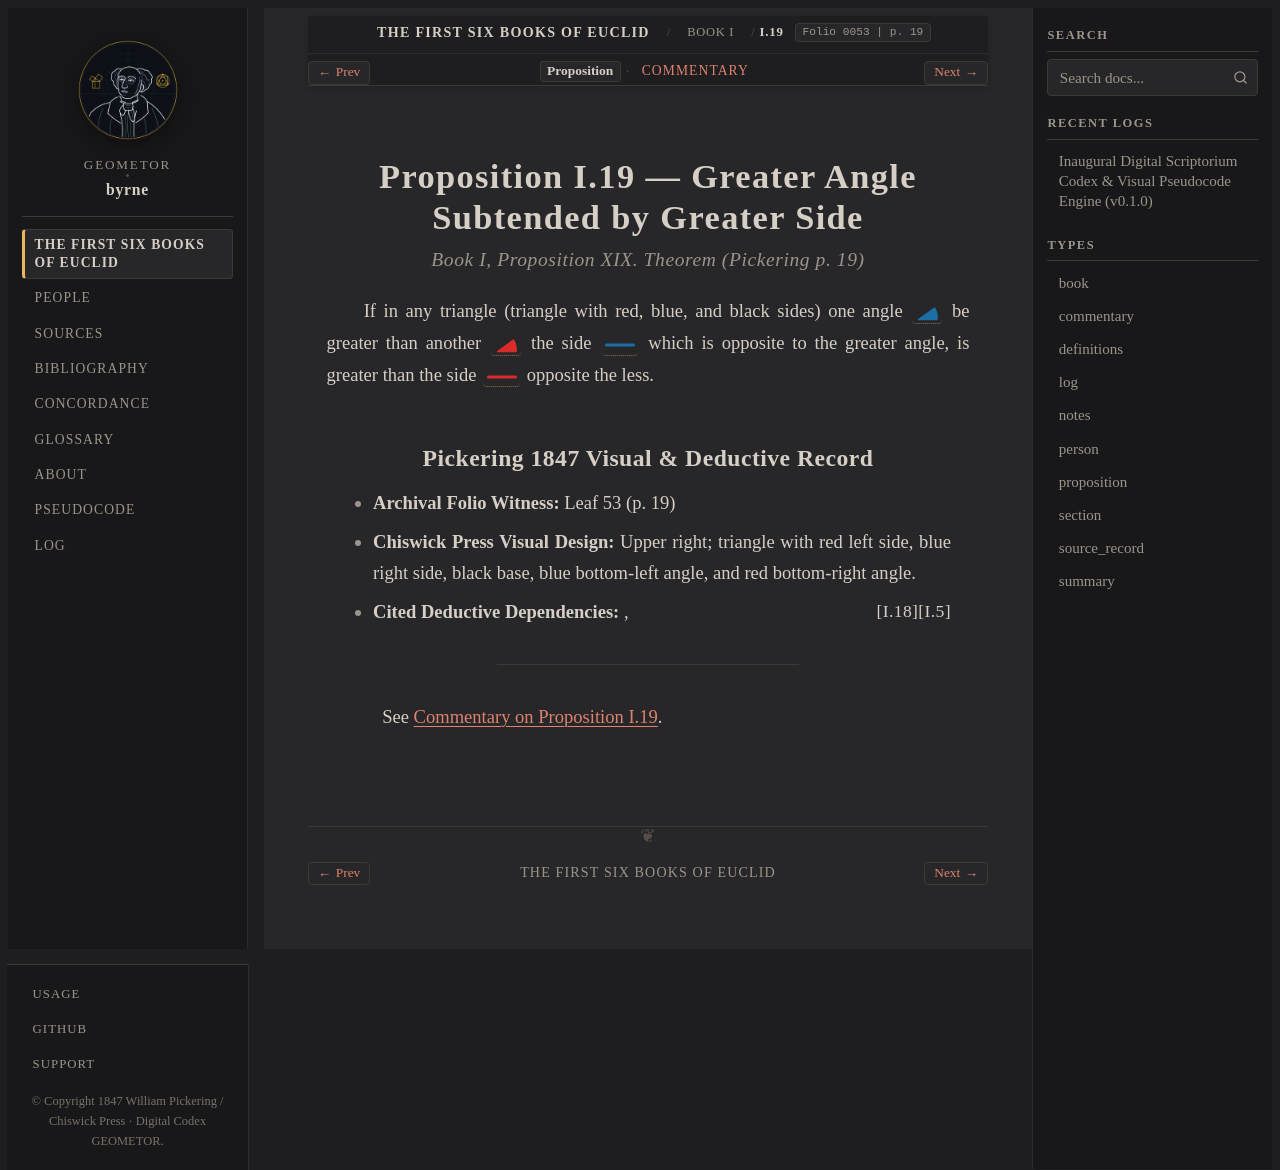

repository: geometor/byrne · page: coloured_euclid/book-i/19/index.html · generator: sphinx

:canonical_id: I.19
:book: I
:proposition: 19
:order: 19
:type: proposition
:title: Proposition I.19 — Greater Angle Subtended by Greater Side
:folio: 0053
:page: 19

.. _byrne-i-19:

.. folio:: 0053
   :page: 19

Proposition I.19 — Greater Angle Subtended by Greater Side
==========================================================

.. rubric:: Book I, Proposition XIX. Theorem (*Pickering p. 19*)

If in any triangle (triangle with red, blue, and black sides) one angle :byrne-angle:`blue` be greater than another :byrne-angle:`red` the side :byrne-line:`blue solid` which is opposite to the greater angle, is greater than the side :byrne-line:`red solid` opposite the less.

Pickering 1847 Visual & Deductive Record
----------------------------------------

* **Archival Folio Witness:** Leaf 53 (p. 19)
* **Chiswick Press Visual Design:** Upper right; triangle with red left side, blue right side, black base, blue bottom-left angle, and red bottom-right angle.
* **Cited Deductive Dependencies:** :just:`I.5`, :just:`I.18`

----

See :ref:`Commentary on Proposition I.19 <byrne-i-19-commentary>`.

.. toctree::
   :hidden:

   commentary
